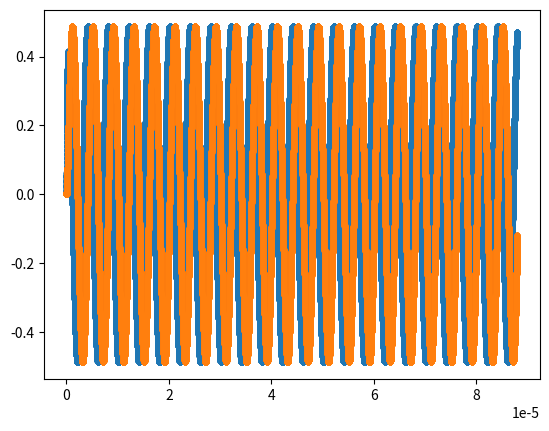
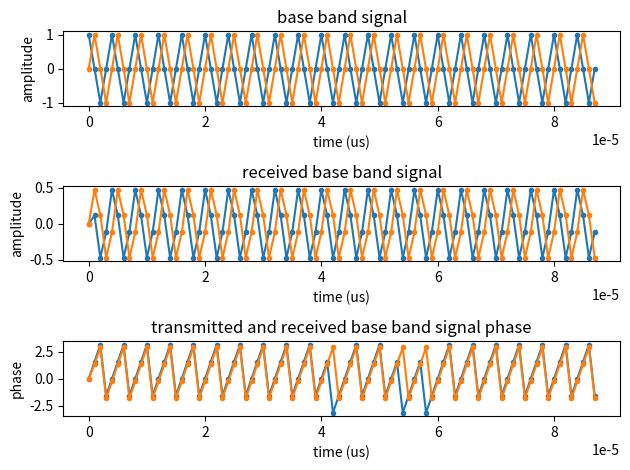
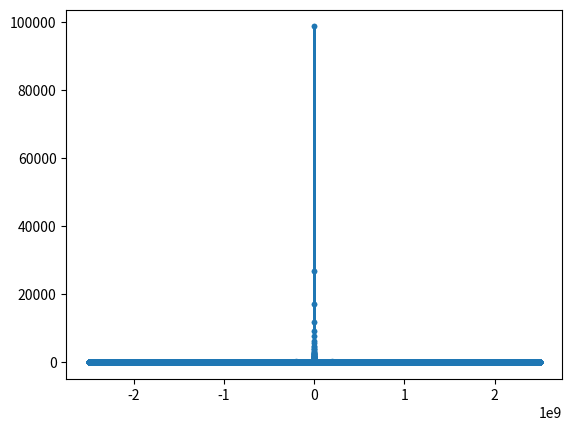
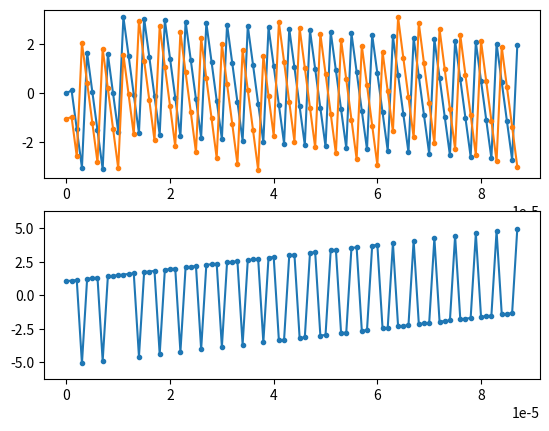

Generate these figures, in order, with matplotlib:
import numpy as np
import matplotlib.pyplot as plt
from scipy.signal import butter, lfilter

# 参数设置
high_fs = 5e9         # 采样率 (1 MHz @ 1sample/us)
fs = 1e6
fc = 2.4e9        # 载频 (2.4 GHz)
fr_shift = 250000  # 频率偏移 (250 kHz)
duration = 88e-6   # 信号持续时间 (88 µs)
high_t = np.arange(0, duration, 1/high_fs)  # high resolution时间向量
t = np.arange(0, duration, 1/fs)

base_band_signal_I = np.cos(2*np.pi*fr_shift*high_t)
base_band_signal_Q = np.sin(2*np.pi*fr_shift*high_t)

#上变频
carrier_signal_I = np.cos(2*np.pi*fc*high_t)
carrier_signal_Q = np.sin(2*np.pi*fc*high_t)

#the signal propagate over the channel
signal = base_band_signal_I*carrier_signal_I - base_band_signal_Q*carrier_signal_Q

#下变频
down_carrier_signal_I = np.cos(2*np.pi*fc*high_t)
down_carrier_signal_Q = -np.sin(2*np.pi*fc*high_t)

base_band_recover_signal_I = signal*down_carrier_signal_I
base_band_recover_signal_Q = signal*down_carrier_signal_Q

def lowpass_filter(data, cutoff, high_fs, order=1):
    nyquist = 0.5 * high_fs
    normal_cutoff = cutoff / nyquist
    b, a = butter(order, normal_cutoff, btype='low', analog=False)
    y = lfilter(b, a, data)
    return y

base_band_recover_signal_I_lowpass = lowpass_filter(base_band_recover_signal_I, 1e6, high_fs)
base_band_recover_signal_Q_lowpass = lowpass_filter(base_band_recover_signal_Q, 1e6, high_fs)

plt.figure()
plt.plot(high_t, base_band_recover_signal_I_lowpass, marker='.')
plt.plot(high_t, base_band_recover_signal_Q_lowpass, marker='.')
plt.show()

sample_indices = (t * high_fs).astype(int)

fig, axs = plt.subplots(3, 1)
axs[0].plot(t, base_band_signal_I[sample_indices], marker='.')
axs[0].plot(t, base_band_signal_Q[sample_indices], marker='.')
axs[0].set_xlabel('time (us)')
axs[0].set_ylabel('amplitude')
axs[0].set_title('base band signal')

axs[1].plot(t, base_band_recover_signal_I_lowpass[sample_indices], marker='.')
axs[1].plot(t, base_band_recover_signal_Q_lowpass[sample_indices], marker='.')
axs[1].set_xlabel('time (us)')
axs[1].set_ylabel('amplitude')
axs[1].set_title('received base band signal')

axs[2].plot(t, np.arctan2(base_band_signal_Q[sample_indices], base_band_signal_I[sample_indices]), marker='.', label='base band signal')
axs[2].plot(t, np.arctan2(base_band_recover_signal_Q_lowpass[sample_indices], base_band_recover_signal_I_lowpass[sample_indices]), marker='.', label='received base band signal')
axs[2].set_xlabel('time (us)')
axs[2].set_ylabel('phase')
axs[2].set_title('transmitted and received base band signal phase')
plt.tight_layout()
plt.show()

def up_conversion(base_band_signal_I, base_band_signal_Q, fc, high_t, initial_phase):
    carrier_signal_I = np.cos(2*np.pi*fc*high_t + initial_phase)
    carrier_signal_Q = np.sin(2*np.pi*fc*high_t + initial_phase)

    #the signal propagate over the channel
    signal = base_band_signal_I*carrier_signal_I - base_band_signal_Q*carrier_signal_Q

    return signal

def down_conversion(signal, fc, high_t, initial_phase, rx_drift):
    down_carrier_signal_I = np.cos(2*np.pi*(fc + rx_drift*fc)*high_t + initial_phase)
    down_carrier_signal_Q = -np.sin(2*np.pi*(fc + rx_drift*fc)*high_t + initial_phase)

    base_band_recover_signal_I = signal*down_carrier_signal_I
    base_band_recover_signal_Q = signal*down_carrier_signal_Q

    base_band_recover_signal_I_lowpass = lowpass_filter(base_band_recover_signal_I, 1e6, high_fs)
    base_band_recover_signal_Q_lowpass = lowpass_filter(base_band_recover_signal_Q, 1e6, high_fs)

    return base_band_recover_signal_I_lowpass, base_band_recover_signal_Q_lowpass


def generate_base_band_signal(high_t, fr_shift, initial_phase):
    base_band_signal_I = np.sin(2*np.pi*fr_shift*high_t + initial_phase)
    base_band_signal_Q = np.cos(2*np.pi*fr_shift*high_t + initial_phase)

    return base_band_signal_I, base_band_signal_Q

initial_phase_tx1_base = 0.1
initial_phase_tx1 = 0
initial_phase_rx1 = 0
initial_phase_rx2 = np.pi/3

rx1_dirft = 0.000001
rx2_dirft = 0.000004

base_band_signal_tx1_I, base_band_signal_tx1_Q = generate_base_band_signal(high_t, fr_shift, initial_phase_tx1_base)

tx1_signal = up_conversion(base_band_signal_tx1_I, base_band_signal_tx1_Q, fc, high_t, initial_phase_tx1)

r1_signal_I, r1_signal_Q = down_conversion(tx1_signal, fc, high_t, initial_phase_rx1, rx1_dirft)

base_band_recover_signal_I_lowpass_fft = np.fft.fft(r1_signal_I)
base_band_recover_signal_I_lowpass_fft_freq = np.fft.fftfreq(len(base_band_recover_signal_I_lowpass), d=1/high_fs)
plt.figure()
plt.plot(base_band_recover_signal_I_lowpass_fft_freq, np.abs(base_band_recover_signal_I_lowpass_fft), marker='.')
plt.show()

r2_signal_I, r2_signal_Q = down_conversion(tx1_signal, fc, high_t, initial_phase_rx2, rx2_dirft)

r1_phase = np.arctan2(r1_signal_Q, r1_signal_I)
r2_phase = np.arctan2(r2_signal_Q, r2_signal_I)


fig, axs = plt.subplots(2, 1)
axs[0].plot(t, r1_phase[sample_indices], marker='.')
axs[0].plot(t, r2_phase[sample_indices], marker='.')

axs[1].plot(t, r1_phase[sample_indices] - r2_phase[sample_indices], marker='.')
axs[1].set_ylim(-2*np.pi, 2*np.pi)
plt.show()


